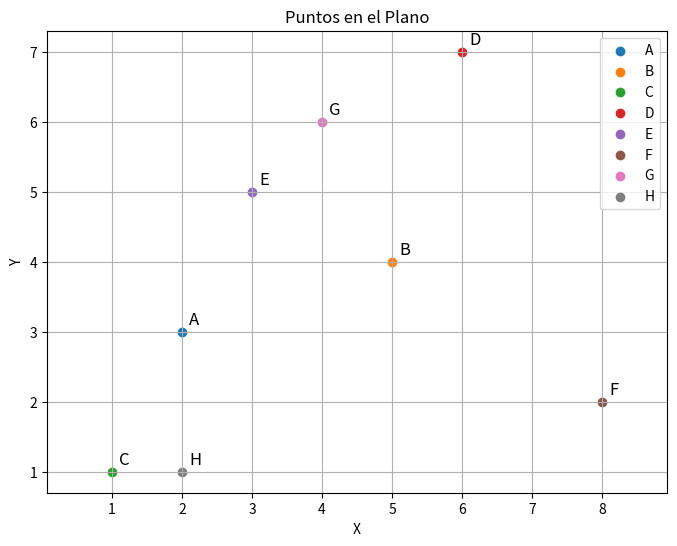

The matplotlib source for this figure:
import pandas as pd
import matplotlib.pyplot as plt
from scipy.spatial import distance

puntos = {
    'A': (2, 3),
    'B': (5, 4),
    'C': (1, 1),
    'D': (6, 7),
    'E': (3, 5),
    'F': (8, 2),
    'G': (4, 6),
    'H': (2, 1)
}

df_puntos = pd.DataFrame(puntos).T
df_puntos.columns = ['x', 'y']

nombres = list(df_puntos.index)

resultados = []
for i in range(len(nombres)):
    for j in range(i + 1, len(nombres)):
        p1 = nombres[i]
        p2 = nombres[j]
        punto1 = df_puntos.loc[p1].values
        punto2 = df_puntos.loc[p2].values
        dist_euc = distance.euclidean(punto1, punto2)
        dist_man = distance.cityblock(punto1, punto2)
        dist_che = distance.chebyshev(punto1, punto2)
        resultados.append({
            'Punto 1': p1,
            'Punto 2': p2,
            'Euclidiana': dist_euc,
            'Manhattan': dist_man,
            'Chebyshev': dist_che
        })

df_resultados = pd.DataFrame(resultados)

def mostrar_extremos(df, tipo):
    min_dist = df[tipo].min()
    max_dist = df[tipo].max()
    print(f"\n--- Distancia {tipo} ---")
    print("Pares más cercanos:")
    print(df[df[tipo] == min_dist])
    print("Pares más alejados:")
    print(df[df[tipo] == max_dist])

for tipo in ['Euclidiana', 'Manhattan', 'Chebyshev']:
    mostrar_extremos(df_resultados, tipo)

plt.figure(figsize=(8, 6))
for nombre, (x, y) in puntos.items():
    plt.scatter(x, y, label=nombre)
    plt.text(x + 0.1, y + 0.1, nombre, fontsize=12)

plt.title("Puntos en el Plano")
plt.xlabel("X")
plt.ylabel("Y")
plt.grid(True)
plt.legend()
plt.axis('equal')
plt.show()
